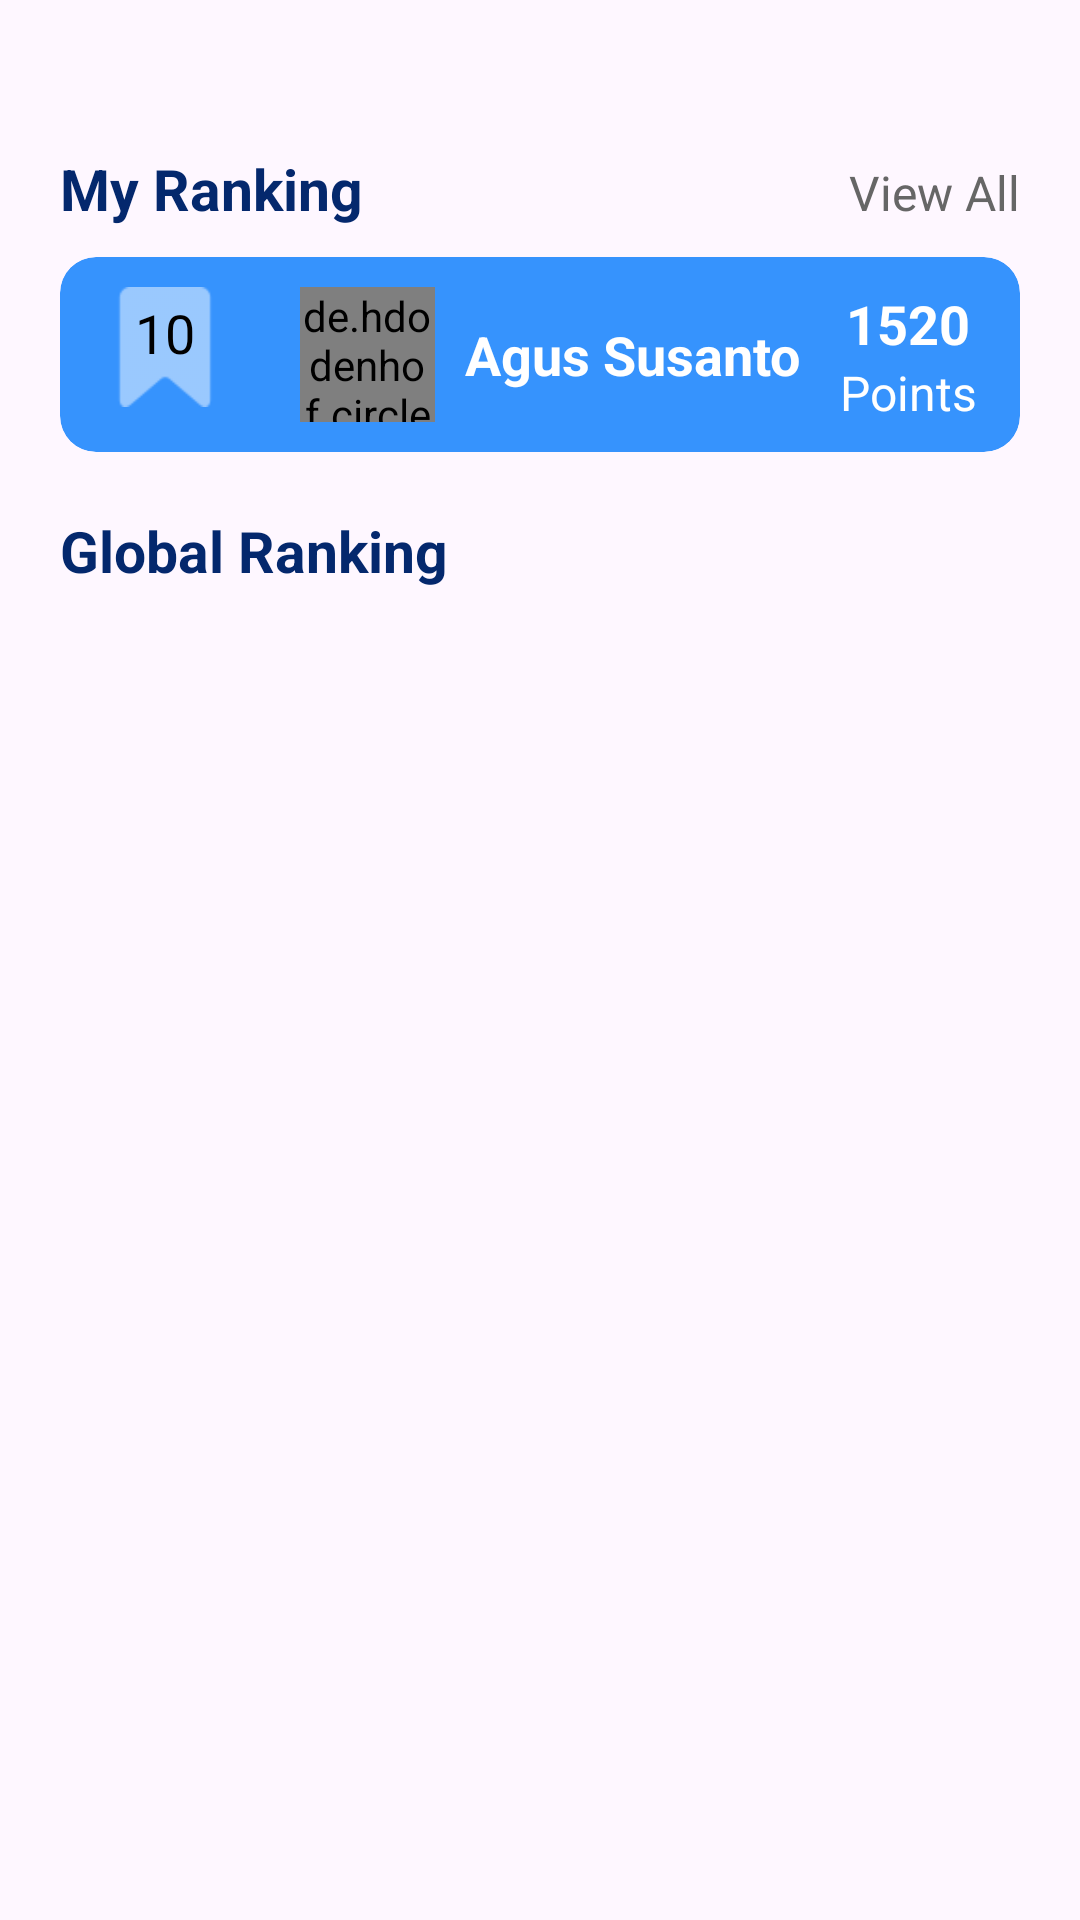

Produce the Android XML layout that renders to this screen, including the resource entries it uses.
<!-- AndroidManifest.xml: application theme Theme.Coderior -->
<!-- res/layout/fragment_leaderboard_ranking.xml -->
<?xml version="1.0" encoding="utf-8"?>
<FrameLayout xmlns:android="http://schemas.android.com/apk/res/android"
    xmlns:tools="http://schemas.android.com/tools"
    android:layout_width="match_parent"
    android:layout_height="match_parent"
    tools:context=".LeaderboardRankingFragment">

    <LinearLayout
        android:layout_width="match_parent"
        android:layout_height="match_parent"
        android:paddingTop="50dp"
        android:paddingHorizontal="20dp"
        android:orientation="vertical">

        <LinearLayout
            android:layout_width="match_parent"
            android:layout_height="wrap_content"
            android:orientation="horizontal">
            <TextView
                android:layout_width="wrap_content"
                android:layout_height="wrap_content"
                android:textColor="@color/title"
                android:textSize="19dp"
                android:textStyle="bold"
                android:layout_marginBottom="10dp"
                android:layout_weight="1"
                android:text="My Ranking" />
            <TextView
                android:layout_width="wrap_content"
                android:layout_height="wrap_content"
                android:textColor="@color/subTitle"
                android:textSize="16dp"
                android:text="View All" />
        </LinearLayout>

        <include layout="@layout/myranking_card" />

        <TextView
            android:layout_width="match_parent"
            android:layout_height="wrap_content"
            android:textColor="@color/title"
            android:textSize="19dp"
            android:textStyle="bold"
            android:layout_marginBottom="10dp"
            android:text="Global Ranking" />

        <androidx.recyclerview.widget.RecyclerView
            android:id="@+id/globalRankingListrecyclerView"
            android:layout_width="match_parent"
            android:layout_height="match_parent"
            android:clipToPadding="false" />

    </LinearLayout>

</FrameLayout>
<!-- res/layout/myranking_card.xml (included above) -->
<?xml version="1.0" encoding="utf-8"?>
<RelativeLayout xmlns:android="http://schemas.android.com/apk/res/android"
    android:layout_width="match_parent"
    android:layout_height="wrap_content"
    xmlns:app="http://schemas.android.com/apk/res-auto">

    <com.google.android.material.card.MaterialCardView
        android:layout_width="match_parent"
        android:layout_height="wrap_content"
        app:cardBackgroundColor="@color/primary"
        android:layout_marginBottom="20dp"
        app:strokeWidth="0dp">
        <LinearLayout
            android:layout_width="match_parent"
            android:layout_height="wrap_content"
            android:orientation="horizontal"
            android:padding="10dp">
            <RelativeLayout
                android:layout_width="wrap_content"
                android:layout_height="wrap_content"
                android:layout_marginRight="20dp">
                <ImageView
                    android:layout_width="50dp"
                    android:layout_height="40dp"
                    android:scaleType="fitCenter"
                    android:src="@drawable/bookmark_white"
                    android:alpha="0.5" />
                <TextView
                    android:layout_width="wrap_content"
                    android:layout_height="wrap_content"
                    android:layout_centerHorizontal="true"
                    android:layout_marginTop="3dp"
                    android:textSize="18dp"
                    android:textColor="@color/black"
                    android:text="10" />
            </RelativeLayout>

            <LinearLayout
                android:layout_width="wrap_content"
                android:layout_height="wrap_content"
                android:orientation="horizontal"
                android:gravity="center_vertical"
                android:layout_weight="1">
                <de.hdodenhof.circleimageview.CircleImageView
                    android:id="@+id/myranking_image"
                    android:layout_width="45dp"
                    android:layout_height="45dp"
                    android:layout_marginRight="10dp"
                    android:src="@drawable/profile2"
                    app:civ_border_color="#fff"
                    app:civ_border_width="2dp" />
                <TextView
                    android:layout_width="wrap_content"
                    android:layout_height="wrap_content"
                    android:textColor="@color/white"
                    android:textSize="18dp"
                    android:textStyle="bold"
                    android:text="Agus Susanto" />
            </LinearLayout>
            <LinearLayout
                android:layout_width="wrap_content"
                android:layout_height="match_parent"
                android:orientation="vertical"
                android:gravity="center"
                android:layout_weight="1">
                <TextView
                    android:layout_width="wrap_content"
                    android:layout_height="wrap_content"
                    android:textColor="@color/white"
                    android:textStyle="bold"
                    android:textSize="18dp"
                    android:text="1520" />
                <TextView
                    android:layout_width="wrap_content"
                    android:layout_height="wrap_content"
                    android:textColor="@color/white"
                    android:textSize="16dp"
                    android:text="Points" />
            </LinearLayout>
        </LinearLayout>
    </com.google.android.material.card.MaterialCardView>

</RelativeLayout>
<!-- resources referenced by this layout -->
<resources>
  <color name="black">#FF000000</color>
  <color name="primary">#3693FD</color>
  <color name="subTitle">#666666</color>
  <color name="title">#04286D</color>
  <color name="white">#FFFFFFFF</color>
  <!-- drawable bookmark_white: png bitmap (drawable, 772 bytes) -->
  <!-- drawable profile2: png bitmap (drawable, 14204 bytes) -->
  <style name="Theme.Coderior" parent="Base.Theme.Coderior">
          <item name="colorPrimaryDark">@color/primary</item>
      </style>
  <style name="Base.Theme.Coderior" parent="Theme.Material3.DayNight.NoActionBar">
          
          <item name="colorPrimary">@color/active</item>
          <item name="android:statusBarColor">@android:color/transparent</item>
      </style>
  <color name="active">#FEB356</color>
</resources>
